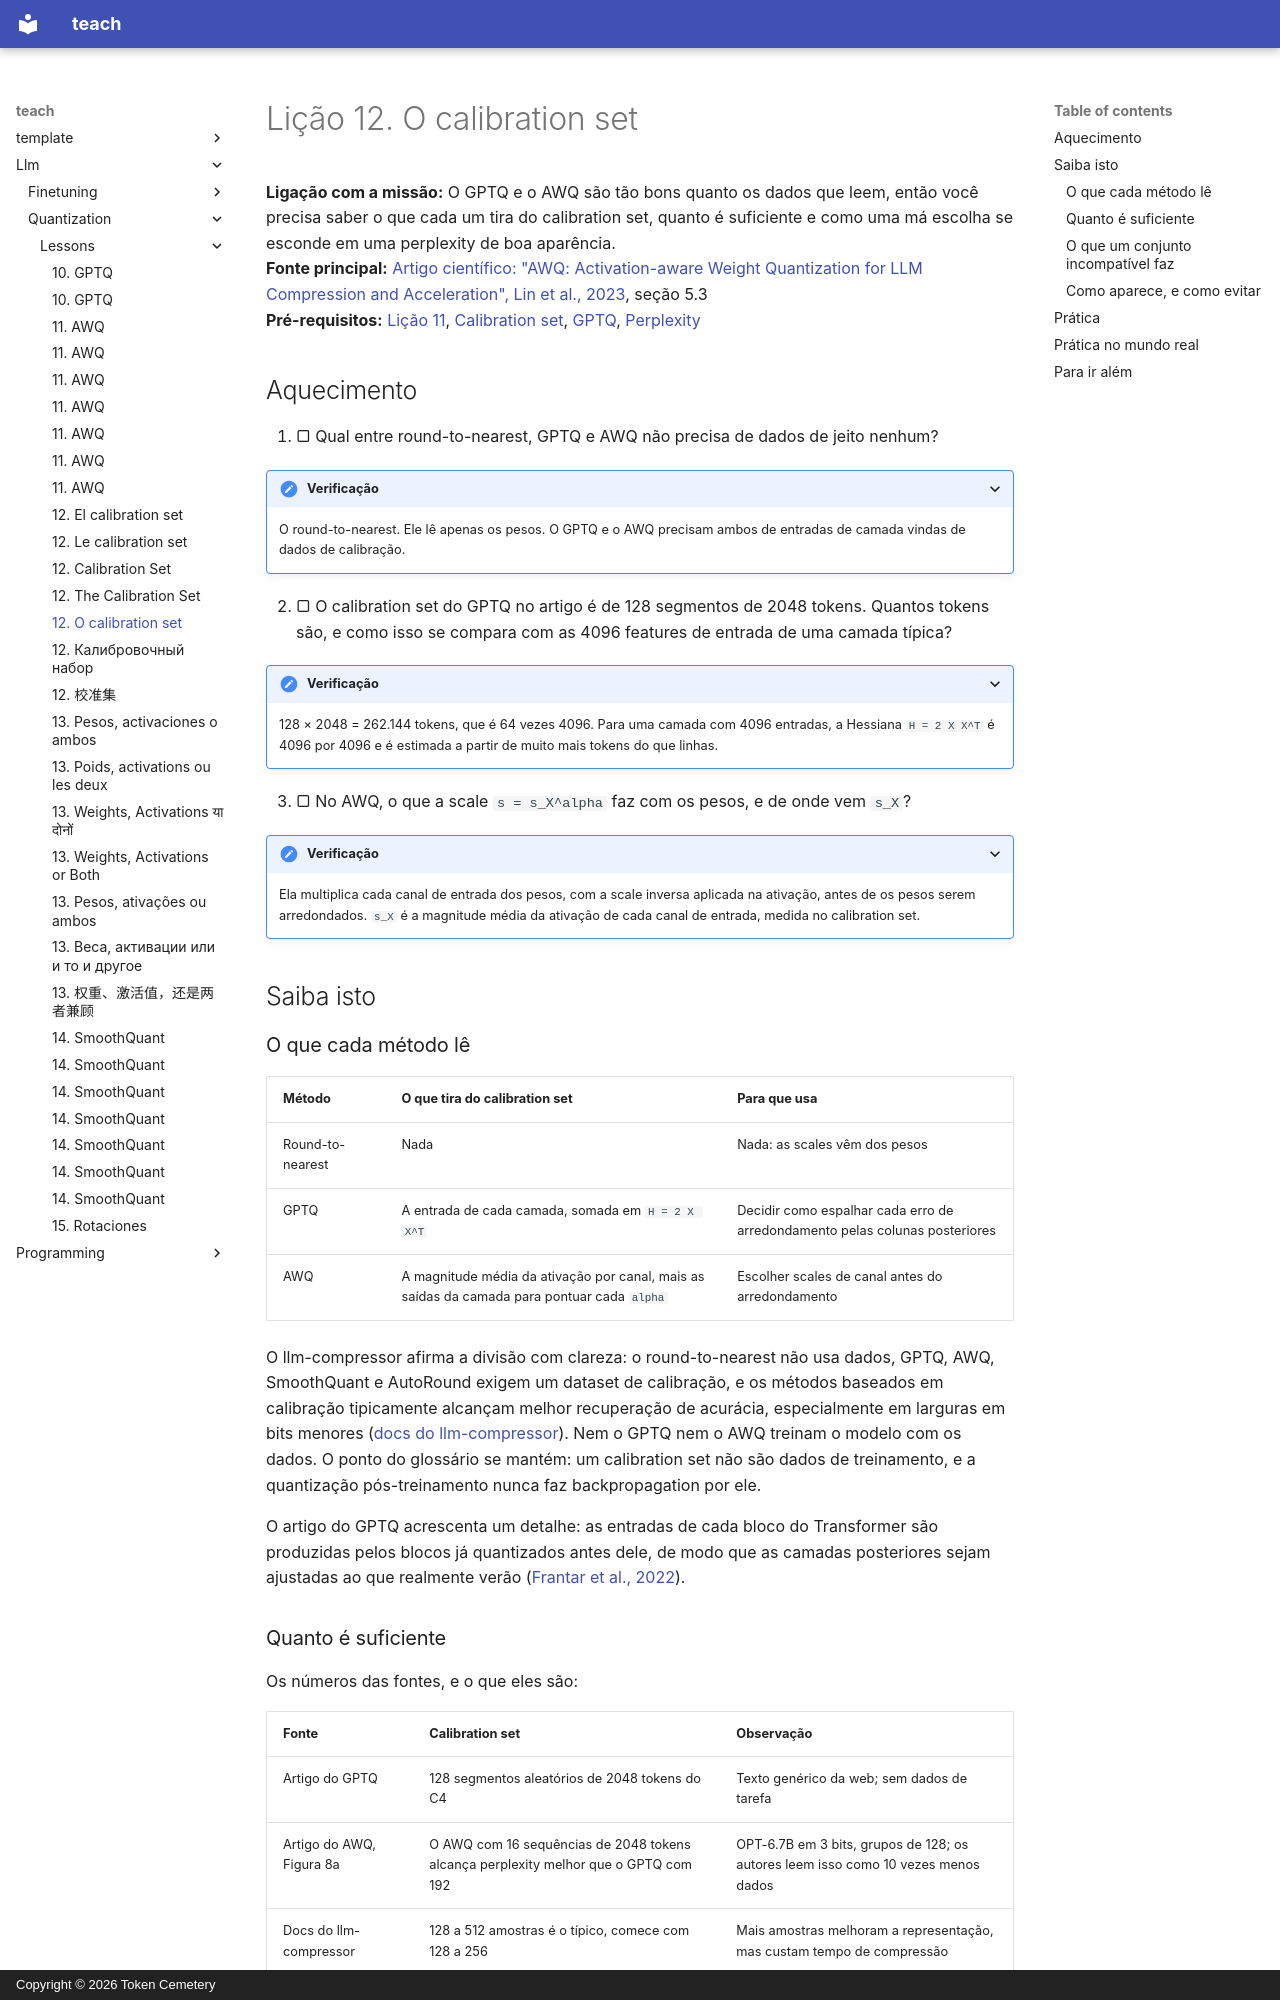

repository: TokenCemetery/teach · page: llm/quantization/lessons/0012-the-calibration-set.pt/index.html · generator: mkdocs · copyright: Copyright © 2026 Token Cemetery

---
title: "12. O calibration set"
description: "Que dados de calibração um método lê, de quantos precisa e como um conjunto incompatível aparece"
type: lesson
---

# Lição 12. O calibration set

**Ligação com a missão:** O GPTQ e o AWQ são tão bons quanto os dados que leem, então você precisa saber o que cada um tira do calibration set, quanto é suficiente e como uma má escolha se esconde em uma perplexity de boa aparência.
**Fonte principal:** [Artigo científico: "AWQ: Activation-aware Weight Quantization for LLM Compression and Acceleration", Lin et al., 2023](https://arxiv.org/abs/2306.00978), seção 5.3
**Pré-requisitos:** [Lição 11](0011-awq.md), [Calibration set](../GLOSSARY.md), [GPTQ](../GLOSSARY.md), [Perplexity](../GLOSSARY.md)

## Aquecimento

1. ▢ Qual entre round-to-nearest, GPTQ e AWQ não precisa de dados de jeito nenhum?

<details markdown="1"><summary>Verificação</summary>

O round-to-nearest. Ele lê apenas os pesos. O GPTQ e o AWQ precisam ambos de entradas de camada vindas de dados de calibração.

</details>

2. ▢ O calibration set do GPTQ no artigo é de 128 segmentos de 2048 tokens. Quantos tokens são, e como isso se compara com as 4096 features de entrada de uma camada típica?

<details markdown="1"><summary>Verificação</summary>

128 × 2048 = 262.144 tokens, que é 64 vezes 4096. Para uma camada com 4096 entradas, a Hessiana `H = 2 X X^T` é 4096 por 4096 e é estimada a partir de muito mais tokens do que linhas.

</details>

3. ▢ No AWQ, o que a scale `s = s_X^alpha` faz com os pesos, e de onde vem `s_X`?

<details markdown="1"><summary>Verificação</summary>

Ela multiplica cada canal de entrada dos pesos, com a scale inversa aplicada na ativação, antes de os pesos serem arredondados. `s_X` é a magnitude média da ativação de cada canal de entrada, medida no calibration set.

</details>

## Saiba isto

### O que cada método lê

| Método | O que tira do calibration set | Para que usa |
|---|---|---|
| Round-to-nearest | Nada | Nada: as scales vêm dos pesos |
| GPTQ | A entrada de cada camada, somada em `H = 2 X X^T` | Decidir como espalhar cada erro de arredondamento pelas colunas posteriores |
| AWQ | A magnitude média da ativação por canal, mais as saídas da camada para pontuar cada `alpha` | Escolher scales de canal antes do arredondamento |

O llm-compressor afirma a divisão com clareza: o round-to-nearest não usa dados, GPTQ, AWQ, SmoothQuant e AutoRound exigem um dataset de calibração, e os métodos baseados em calibração tipicamente alcançam melhor recuperação de acurácia, especialmente em larguras em bits menores ([docs do llm-compressor](https://docs.vllm.ai/projects/llm-compressor/en/latest/steps/choosing-dataset/)). Nem o GPTQ nem o AWQ treinam o modelo com os dados. O ponto do glossário se mantém: um calibration set não são dados de treinamento, e a quantização pós-treinamento nunca faz backpropagation por ele.

O artigo do GPTQ acrescenta um detalhe: as entradas de cada bloco do Transformer são produzidas pelos blocos já quantizados antes dele, de modo que as camadas posteriores sejam ajustadas ao que realmente verão ([Frantar et al., 2022](https://arxiv.org/abs/2210.17323)).
